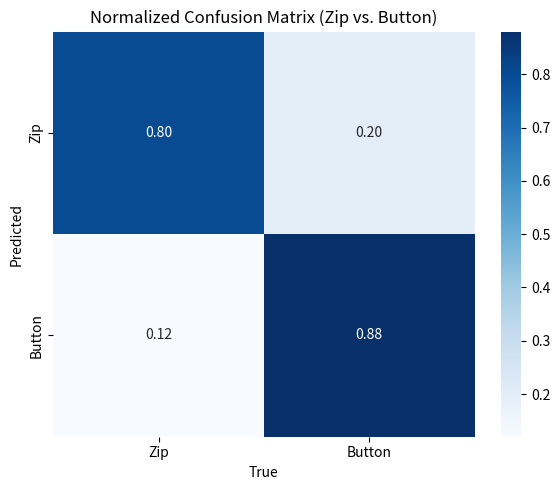

The matplotlib source for this figure:
import numpy as np
import matplotlib.pyplot as plt
import seaborn as sns

# Your full normalized confusion matrix (3×3):
cm_norm = np.array([
    [0.80, 0.20, 0.00],
    [ 0.12,0.88, 0.00],
    [0.81, 0.19, 0.00]
])

# 1) Remove the 3rd row & column (background; index=2)
cm2 = np.delete(np.delete(cm_norm, 2, axis=0), 2, axis=1)

# 2) Define remaining class labels
labels = ['Zip', 'Button']

# 3) Plot the 2×2 confusion matrix
plt.figure(figsize=(6, 5))
sns.heatmap(cm2, annot=True, fmt=".2f", cmap="Blues",
            xticklabels=labels, yticklabels=labels)
plt.xlabel("True")
plt.ylabel("Predicted")
plt.title("Normalized Confusion Matrix (Zip vs. Button)")
plt.tight_layout()
plt.show()
